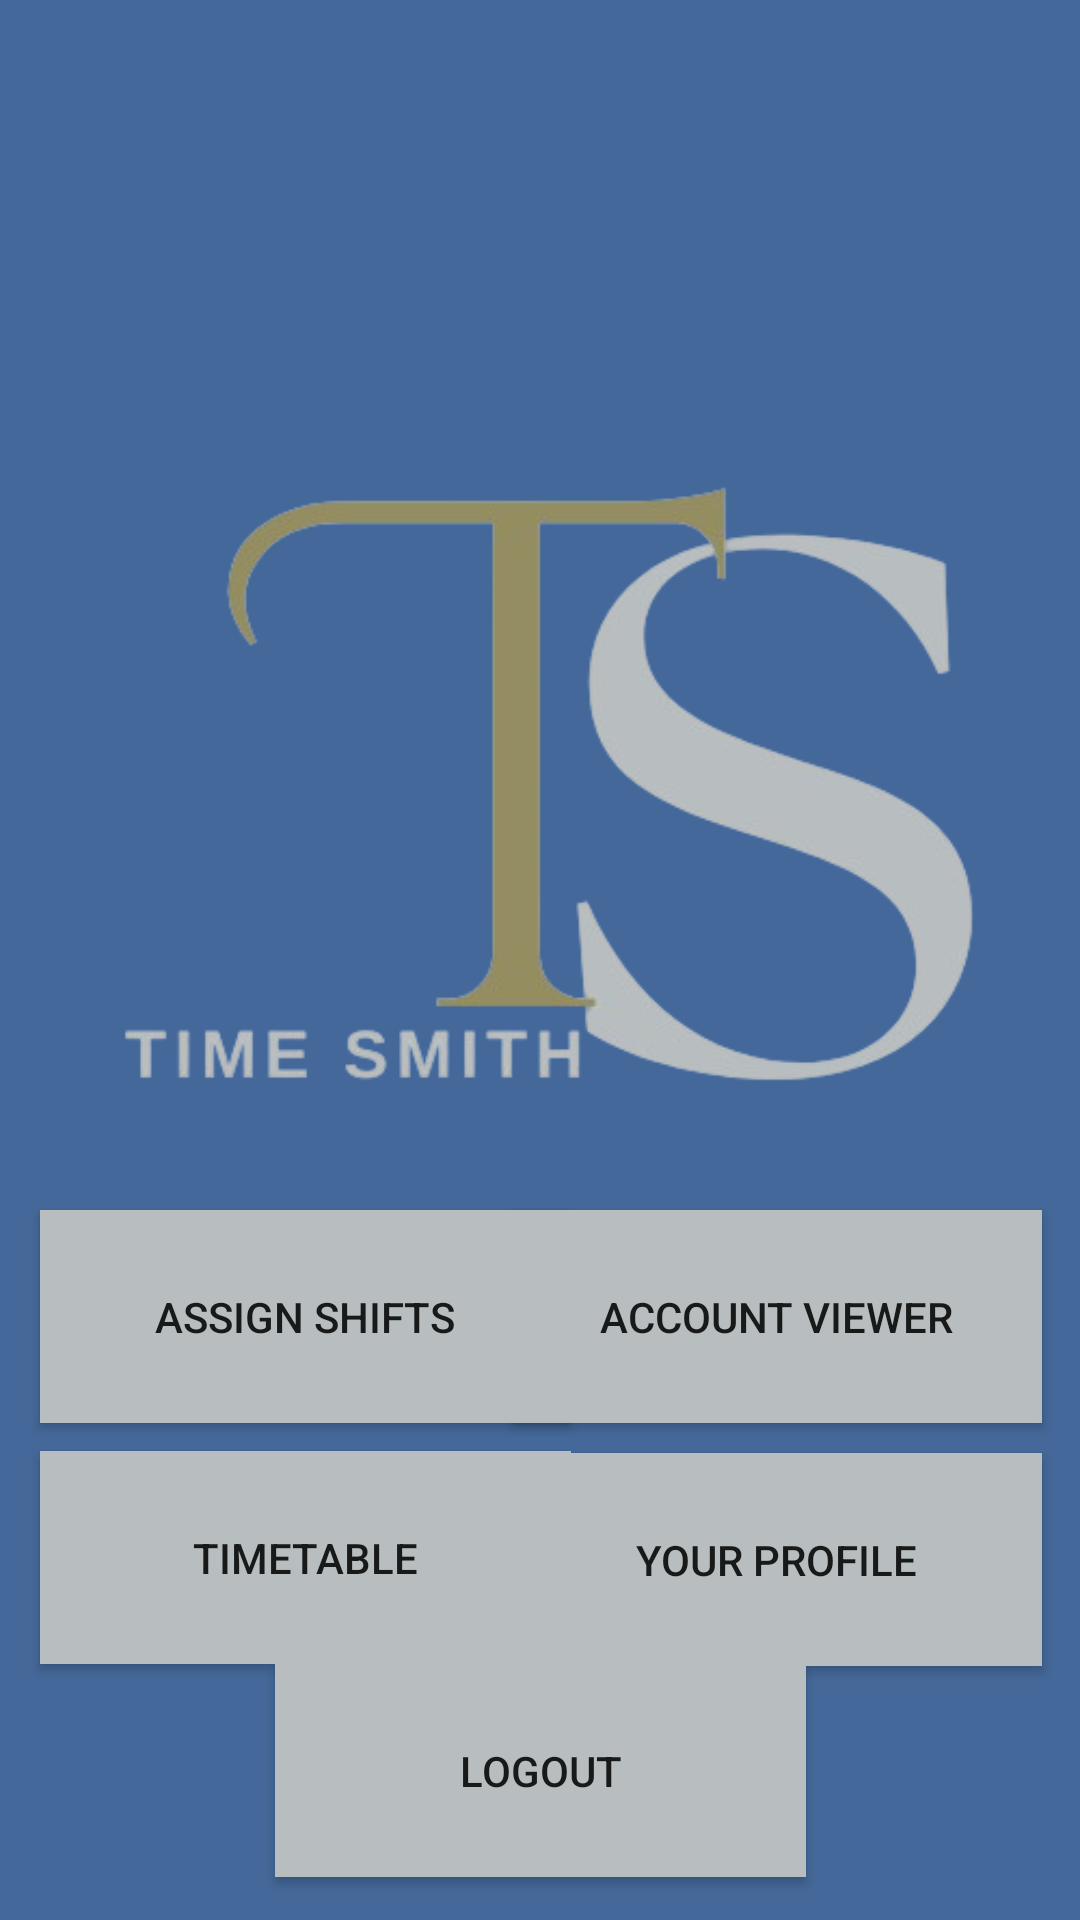

This screen was rendered from an Android layout file. Write that file and the resources it references.
<!-- AndroidManifest.xml: application theme Theme.StaffRotaApp -->
<!-- res/layout/activity_admin_home.xml -->
<?xml version="1.0" encoding="utf-8"?>
<androidx.constraintlayout.widget.ConstraintLayout xmlns:android="http://schemas.android.com/apk/res/android"
    xmlns:app="http://schemas.android.com/apk/res-auto"
    xmlns:tools="http://schemas.android.com/tools"
    android:layout_width="match_parent"
    android:layout_height="match_parent"
    android:background="#446899"
    tools:context=".AdminHome">

    <Button
        android:id="@+id/shiftassignbut"
        style="@style/Widget.AppCompat.Button"
        android:layout_width="177dp"
        android:layout_height="71dp"
        android:background="#B8BEBF"
        android:text="Assign shifts"
        app:layout_constraintBottom_toBottomOf="parent"
        app:layout_constraintEnd_toEndOf="parent"
        app:layout_constraintHorizontal_bias="0.072"
        app:layout_constraintStart_toStartOf="parent"
        app:layout_constraintTop_toTopOf="parent"
        app:layout_constraintVertical_bias="0.709" />

    <Button
        android:id="@+id/AdmLogOutBut"
        style="@style/Widget.AppCompat.Button"
        android:layout_width="177dp"
        android:layout_height="71dp"
        android:background="#B8BEBF"
        android:text="LogOut"
        app:layout_constraintBottom_toBottomOf="parent"
        app:layout_constraintEnd_toEndOf="parent"
        app:layout_constraintStart_toStartOf="parent"
        app:layout_constraintTop_toTopOf="parent"
        app:layout_constraintVertical_bias="0.975" />

    <Button
        android:id="@+id/AdminProfileBut"
        style="@style/Widget.AppCompat.Button"
        android:layout_width="177dp"
        android:layout_height="71dp"
        android:background="#B8BEBF"
        android:text="Your profile"
        app:layout_constraintBottom_toBottomOf="parent"
        app:layout_constraintEnd_toEndOf="parent"
        app:layout_constraintHorizontal_bias="0.931"
        app:layout_constraintStart_toStartOf="parent"
        app:layout_constraintTop_toTopOf="parent"
        app:layout_constraintVertical_bias="0.851" />

    <Button
        android:id="@+id/timetableviewBut"
        style="@style/Widget.AppCompat.Button"
        android:layout_width="177dp"
        android:layout_height="71dp"
        android:background="#B8BEBF"
        android:text="Timetable"
        app:layout_constraintBottom_toBottomOf="parent"
        app:layout_constraintEnd_toEndOf="parent"
        app:layout_constraintHorizontal_bias="0.072"
        app:layout_constraintStart_toStartOf="parent"
        app:layout_constraintTop_toTopOf="parent"
        app:layout_constraintVertical_bias="0.85" />

    <Button
        android:id="@+id/Accountviewbut"
        style="@style/Widget.AppCompat.Button"
        android:layout_width="177dp"
        android:layout_height="71dp"
        android:background="#B8BEBF"
        android:text="Account viewer"
        app:layout_constraintBottom_toBottomOf="parent"
        app:layout_constraintEnd_toEndOf="parent"
        app:layout_constraintHorizontal_bias="0.931"
        app:layout_constraintStart_toStartOf="parent"
        app:layout_constraintTop_toTopOf="parent"
        app:layout_constraintVertical_bias="0.709" />

    <ImageView
        android:id="@+id/imageView11"
        android:layout_width="0dp"
        android:layout_height="wrap_content"
        app:layout_constraintBottom_toBottomOf="parent"
        app:layout_constraintEnd_toEndOf="parent"
        app:layout_constraintHorizontal_bias="0.0"
        app:layout_constraintStart_toStartOf="parent"
        app:layout_constraintTop_toTopOf="parent"
        app:layout_constraintVertical_bias="0.055"
        app:srcCompat="@drawable/time_smiths_t1__1__removebg_preview" />
</androidx.constraintlayout.widget.ConstraintLayout>
<!-- resources referenced by this layout -->
<resources>
  <!-- drawable time_smiths_t1__1__removebg_preview: png bitmap (drawable, 47100 bytes) -->
  <style name="Theme.StaffRotaApp" parent="Base.Theme.StaffRotaApp" />
  <style name="Base.Theme.StaffRotaApp" parent="Theme.AppCompat.Light.NoActionBar">
          
          
  
          
          <item name="android:statusBarColor">#B8BEBF</item> 
      </style>
</resources>
